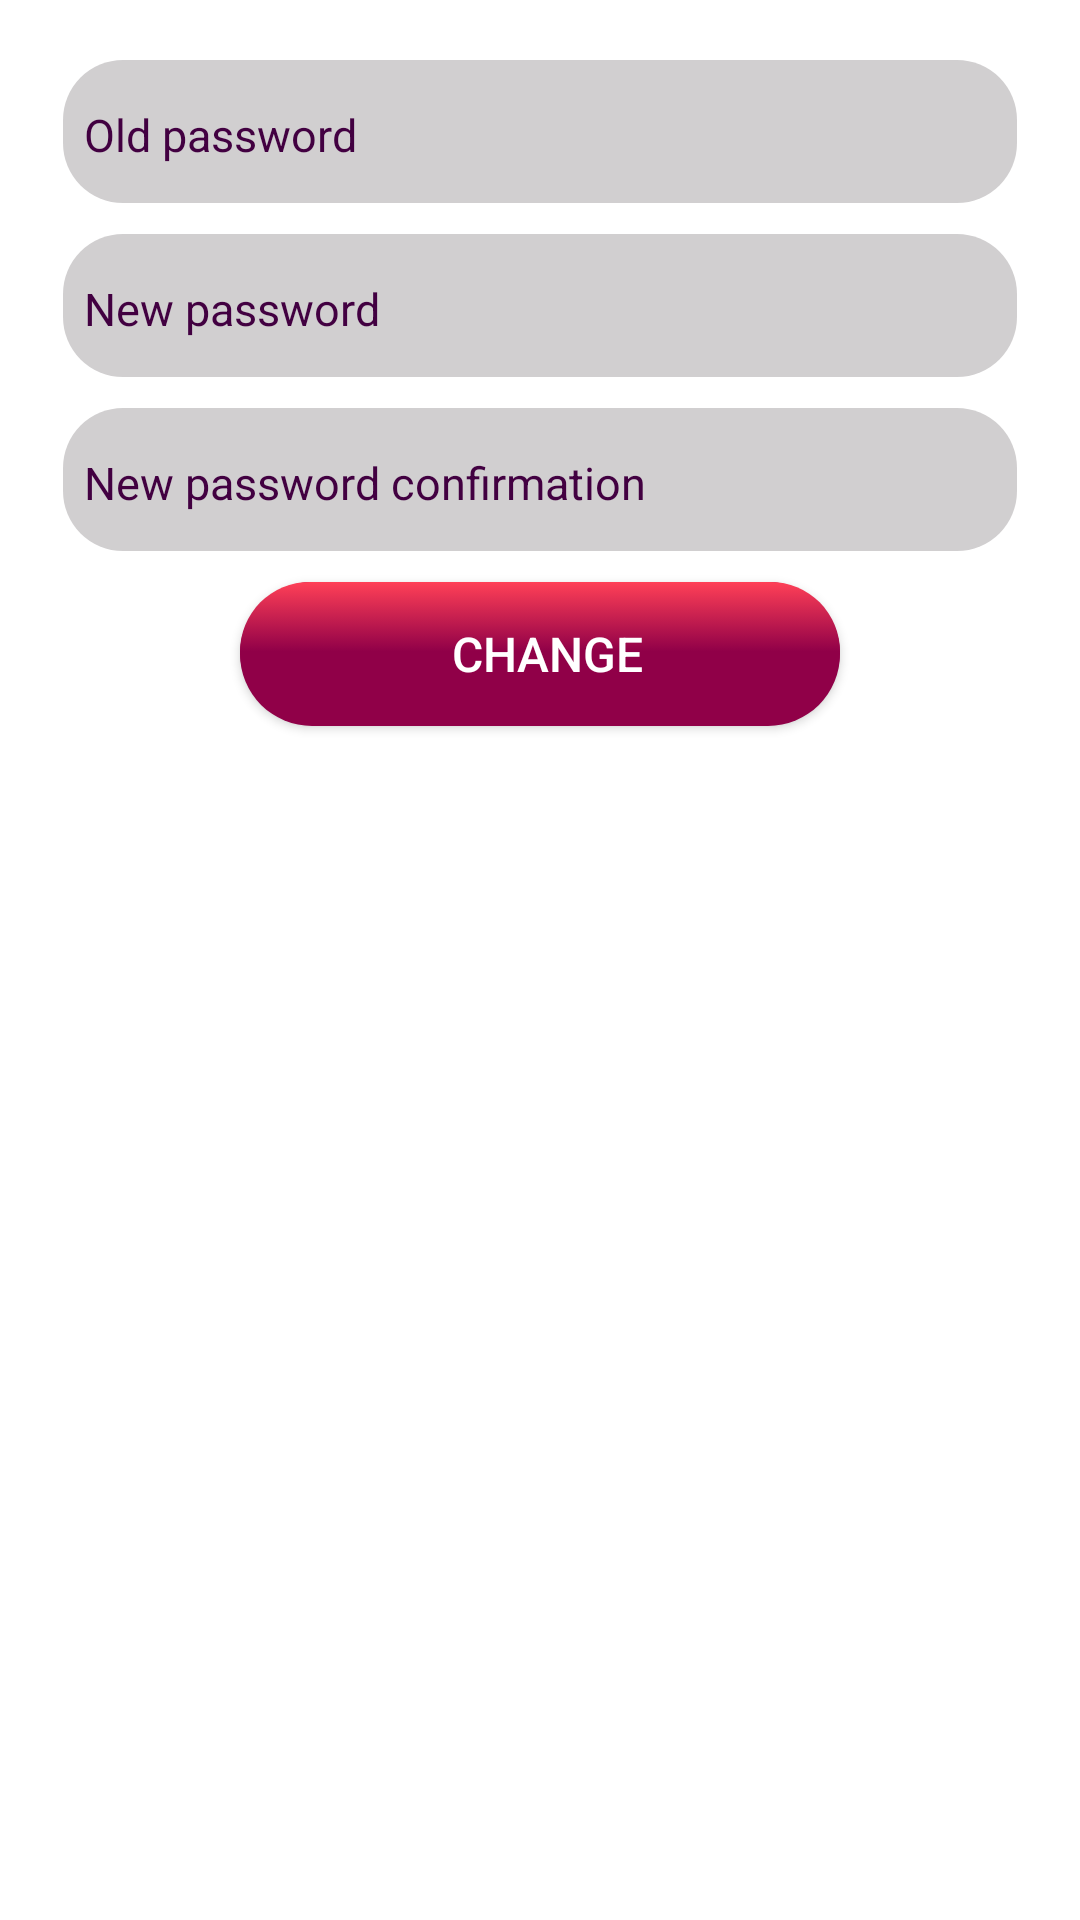

Here is an Android app screen rendered from its layout file. Give the layout XML and the strings, colors and styles it references.
<!-- AndroidManifest.xml: fallback theme Theme.MaterialComponents.DayNight.NoActionBar -->
<!-- res/layout/fragment_change_password.xml -->
<?xml version="1.0" encoding="utf-8"?>
<LinearLayout xmlns:android="http://schemas.android.com/apk/res/android"
    android:orientation="vertical" android:layout_width="match_parent"
    android:paddingTop="@dimen/dim_20dp"
    android:layout_height="match_parent">

    <EditText
        android:id="@+id/change_password_fragment_et_old"
        android:hint="@string/old_password"
        style="@style/ETChangePassword"
        />
    <EditText
        android:id="@+id/change_password_fragment_et_new"
        android:hint="@string/new_password"
        style="@style/ETChangePassword"
        />
    <EditText
        android:id="@+id/change_password_fragment_et_new_confirm"
        android:hint="@string/new_password_confirmation"
        style="@style/ETChangePassword"
        />
    <Button
        android:id="@+id/change_password_fragment_btn_chnage"
        android:layout_width="match_parent"
        android:layout_height="wrap_content"
        android:layout_marginStart="@dimen/dim_80"
        android:layout_marginEnd="@dimen/dim_80"
        android:background="@drawable/button_backgrond_red_redius"
        android:text="@string/change"
        android:layout_centerHorizontal="true"
        android:textColor="@color/colorWhite"
        android:textSize="@dimen/txt_16sp" />

</LinearLayout>
<!-- resources referenced by this layout -->
<resources>
  <color name="colorWhite">#fff</color>
  <dimen name="dim_20dp">20dp</dimen>
  <dimen name="dim_80">80dp</dimen>
  <dimen name="txt_16sp">16sp</dimen>
  <!-- drawable button_backgrond_red_redius: vector/xml drawable (drawable, 2122 chars, omitted) -->
  <string name="change">Change</string>
  <string name="new_password">New password</string>
  <string name="new_password_confirmation">New password confirmation</string>
  <string name="old_password">Old password</string>
  <style name="ETChangePassword">
          <item name="android:layout_width">match_parent</item>
          <item name="android:layout_height">@dimen/dim_50dp</item>
          <item name="android:textColor">@color/colorBlack</item>
          <item name="android:textColorHint">@color/colorBlack</item>
          <item name="android:background">@drawable/edit_text_background_gray</item>
          <item name="android:padding">@dimen/dim_8dp</item>
          <item name="android:textSize">@dimen/txt_15sp</item>
          <item name="android:layout_marginStart">@dimen/dim_20dp</item>
          <item name="android:layout_marginEnd">@dimen/dim_20dp</item>
          <item name="android:layout_marginBottom">@dimen/dim_8dp</item>
          <item name="android:inputType">numberPassword</item>
          <item name="android:textAlignment">viewStart</item>
  
      </style>
  <dimen name="dim_50dp">50dp</dimen>
  <color name="colorBlack">#420041</color>
  <!-- drawable edit_text_background_gray (drawable) -->
  <?xml version="1.0" encoding="utf-8"?>
  <layer-list xmlns:android="http://schemas.android.com/apk/res/android">
      <item>
          <shape android:shape="rectangle">
              <solid android:color="@color/colorWhite"/>
              <corners android:radius="20dp" />
          </shape>
      </item>
  
      <item
          android:left="1dp"
          android:right="1dp"
          android:top="0dp"
          android:bottom="2.5dp">
          <shape android:shape="rectangle">
              <solid android:color="@color/gray"/>
              <corners android:radius="20dp" />
          </shape>
      </item>
  </layer-list>
  <dimen name="dim_8dp">8dp</dimen>
  <dimen name="txt_15sp">15sp</dimen>
  <color name="gray">#d1cfd0</color>
</resources>
